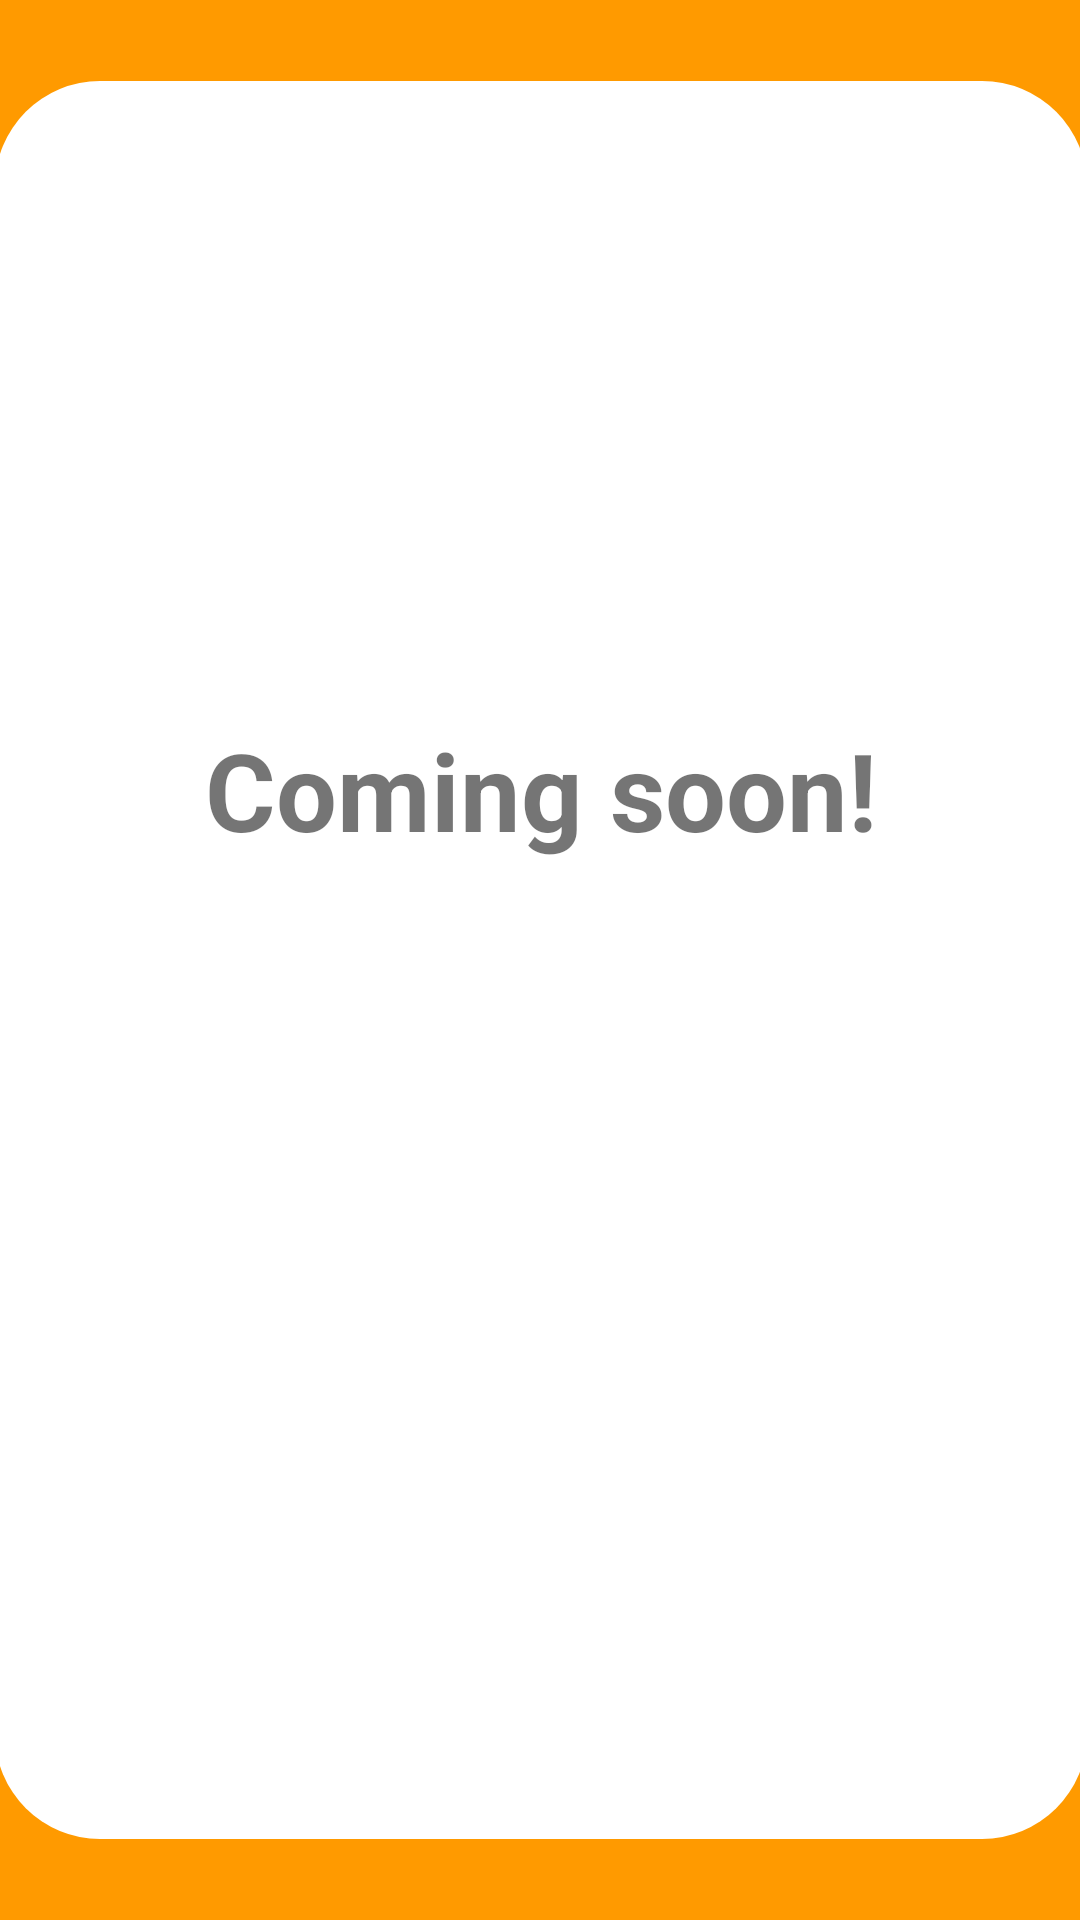

Here is an Android app screen rendered from its layout file. Give the layout XML and the strings, colors and styles it references.
<!-- AndroidManifest.xml: application theme AppTheme -->
<!-- res/layout/activity_bitcoin.xml -->
<?xml version="1.0" encoding="utf-8"?>
<androidx.constraintlayout.widget.ConstraintLayout xmlns:android="http://schemas.android.com/apk/res/android"
    xmlns:app="http://schemas.android.com/apk/res-auto"
    xmlns:tools="http://schemas.android.com/tools"
    android:layout_width="match_parent"
    android:layout_height="match_parent"
    android:background="@color/orange"
    tools:context=".bitcoin">

    <androidx.constraintlayout.widget.ConstraintLayout
        android:layout_width="364dp"
        android:layout_height="586dp"
        android:background="@drawable/rounded"
        app:layout_constraintBottom_toBottomOf="parent"
        app:layout_constraintEnd_toEndOf="parent"
        app:layout_constraintStart_toStartOf="parent"
        app:layout_constraintTop_toTopOf="parent">

        <ImageView
            android:id="@+id/imageView2"
            android:layout_width="284dp"
            android:layout_height="169dp"
            app:layout_constraintBottom_toBottomOf="parent"
            app:layout_constraintEnd_toEndOf="parent"
            app:layout_constraintHorizontal_bias="0.503"
            app:layout_constraintStart_toStartOf="parent"
            app:layout_constraintTop_toTopOf="parent"
            app:layout_constraintVertical_bias="0.073"
            app:srcCompat="@drawable/btc" />

        <TextView
            android:id="@+id/textView"
            android:layout_width="wrap_content"
            android:layout_height="wrap_content"
            android:text="Coming soon!"
            android:textAlignment="center"
            android:textSize="36sp"
            android:textStyle="bold"
            app:layout_constraintBottom_toBottomOf="parent"
            app:layout_constraintEnd_toEndOf="parent"
            app:layout_constraintStart_toStartOf="parent"
            app:layout_constraintTop_toBottomOf="@+id/imageView2"
            app:layout_constraintVertical_bias="0.035" />
    </androidx.constraintlayout.widget.ConstraintLayout>
</androidx.constraintlayout.widget.ConstraintLayout>
<!-- resources referenced by this layout -->
<resources>
  <color name="orange">#FF9A00</color>
  <!-- drawable rounded (drawable) -->
  <?xml version="1.0" encoding="utf-8"?>
      <shape xmlns:android="http://schemas.android.com/apk/res/android">
          <solid android:color="#ffffffff"/>
  
          <padding android:left="1dp"
              android:top="1dp"
              android:right="1dp"
              android:bottom="1dp" />
  
          <corners android:bottomRightRadius="35dp"
              android:bottomLeftRadius="35dp"
              android:topLeftRadius="35dp"
              android:topRightRadius="35dp" />
      </shape>
  <style name="AppTheme" parent="Theme.AppCompat.Light.DarkActionBar">
          
          <item name="colorPrimary">@color/colorPrimary</item>
          <item name="colorPrimaryDark">@color/colorPrimaryDark</item>
          <item name="colorAccent">@color/colorAccent</item>
  
          
              
              <item name="windowActionBar">false</item>
              <item name="windowNoTitle">true</item>
  
          <style name="AppTheme.AppBarOverlay" parent="ThemeOverlay.AppCompat.Dark.ActionBar" />
  
          <style name="AppTheme.PopupOverlay" parent="ThemeOverlay.AppCompat.Light" />
  
      </style>
  <color name="colorPrimary">#FF9800</color>
  <color name="colorPrimaryDark">#FF9800</color>
  <color name="colorAccent">#FF9800</color>
</resources>
